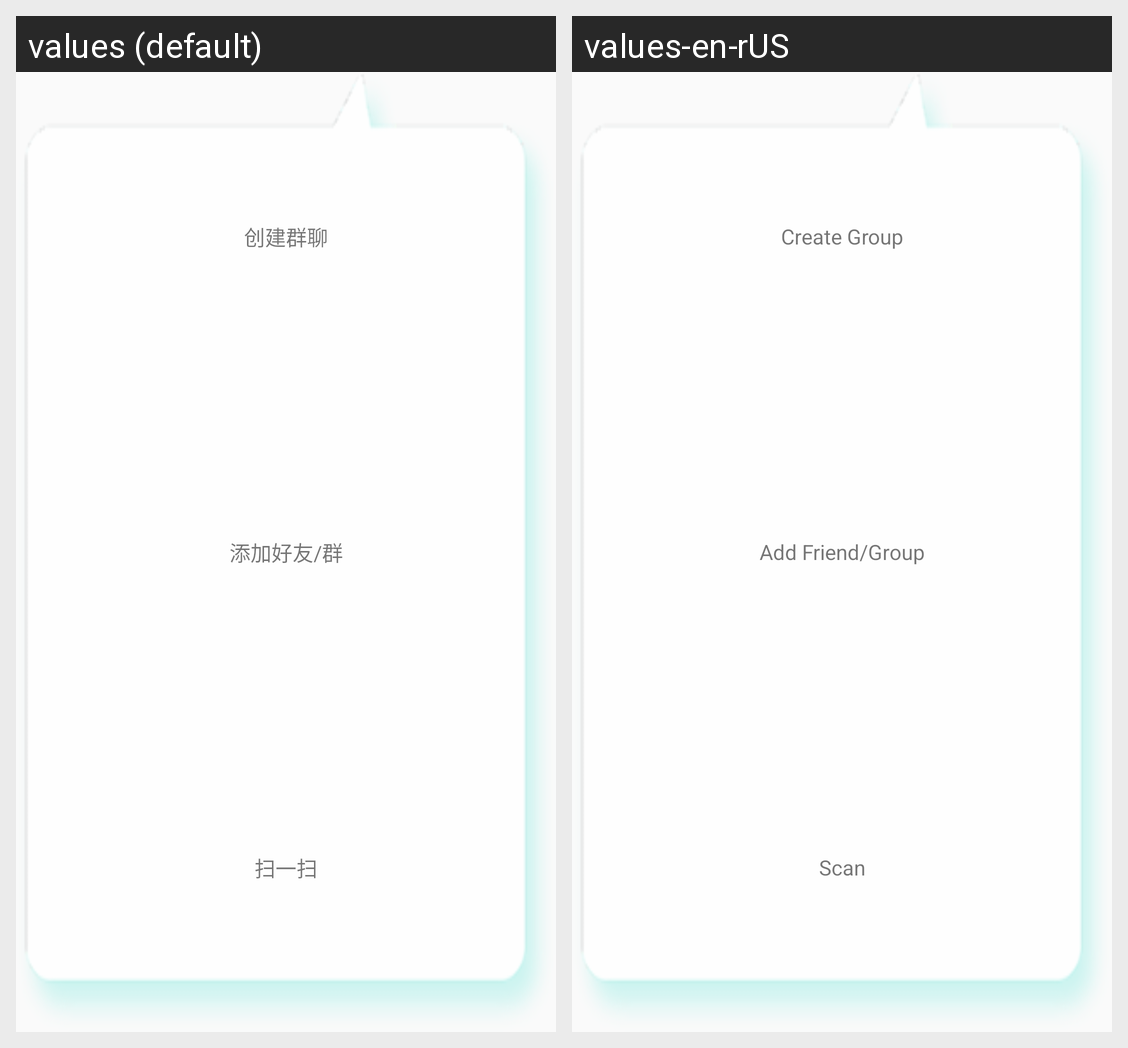

Here is an Android app screen in its default locale and in the app's own translations. Write out the translated-string differences for the strings that appear on this screen.
Android screen res/layout/fragment_pop.xml rendered under 2 locales, left to right: values (default), values-en-rUS. Device: Nexus 5 (rendered at 1080×1920; each locale shown at half size, 540×960, under a caption strip naming it); theme AppTheme.
Strings drawn on this screen, with the default value and each locale's value (text and hints the layout hard-codes, and strings that could not be matched under every locale, appear in the picture but are not listed):

home_pop_create_new_group
  values: 创建群聊
  values-en-rUS: Create Group

home_pop_add_friend_or_group
  values: 添加好友/群
  values-en-rUS: Add Friend/Group

home_pop_scan
  values: 扫一扫
  values-en-rUS: Scan
